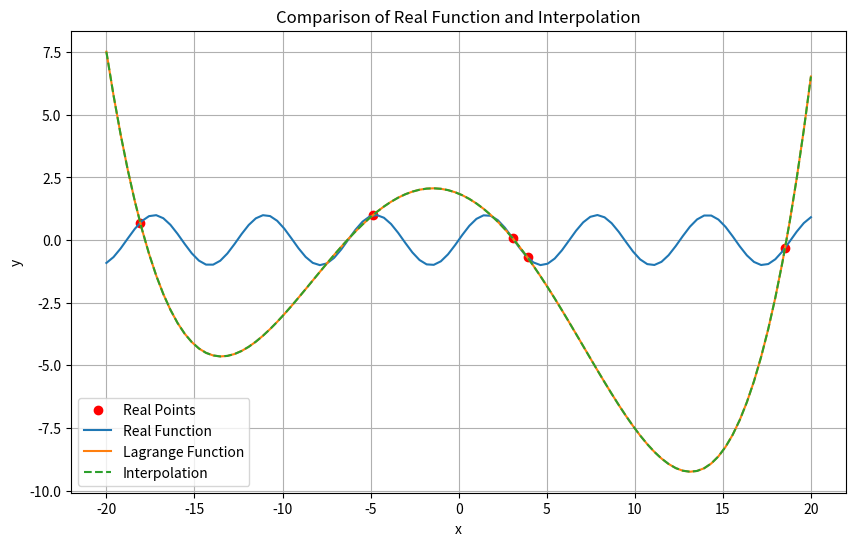

This figure's Python source:
import numpy as np
import matplotlib.pyplot as plt
import random as r
import math

a = -20
b = 20
m = 5

def f(x):
    return np.sin(x)

def get_matrix(points_x):
    matrix = []
    for i in range(m):
        row = []
        for j in range(m):
            row.append(points_x[i]**j)
        matrix.append(row)
    return matrix

def interpolate(x):
    y = 0
    for j in range(m):
        y += solve_matrix[j] * (x**j)
    return y

points_x = [r.uniform(a, b) for _ in range(m)]
real_answer = []
for x in points_x:
    real_answer.append(f(x))

def get_L(exc, points_x, x):
    res = 1
    for i in range(m):
        if i != exc:
            res *= (x - points_x[i])/(points_x[exc] - points_x[i])

    return res

def lagrange(x):
    res = 0
    for i in range(m):
        L = get_L(i,points_x,x)
        res += L * real_answer[i]
    return res

matrix = get_matrix(points_x)

solve_matrix = np.linalg.solve(matrix, real_answer)

print("points_x:", points_x)
print("real_answer:", real_answer)
print("matrix:", matrix)
print("Solution:", solve_matrix)

interp_x = np.linspace(a, b, 100)
interp_y = interpolate(interp_x)
lagrange_y = lagrange(interp_x)
real_graph = f(interp_x)

plt.figure(figsize=(10, 6))
plt.plot(points_x, real_answer, 'ro', label='Real Points')
plt.plot(interp_x, real_graph, label='Real Function')
plt.plot(interp_x, lagrange_y, label='Lagrange Function')
plt.plot(interp_x, interp_y, '--', label='Interpolation')
plt.xlabel('x')
plt.ylabel('y')
plt.title('Comparison of Real Function and Interpolation')
plt.legend()
plt.grid(True)
plt.show()

# End of file

